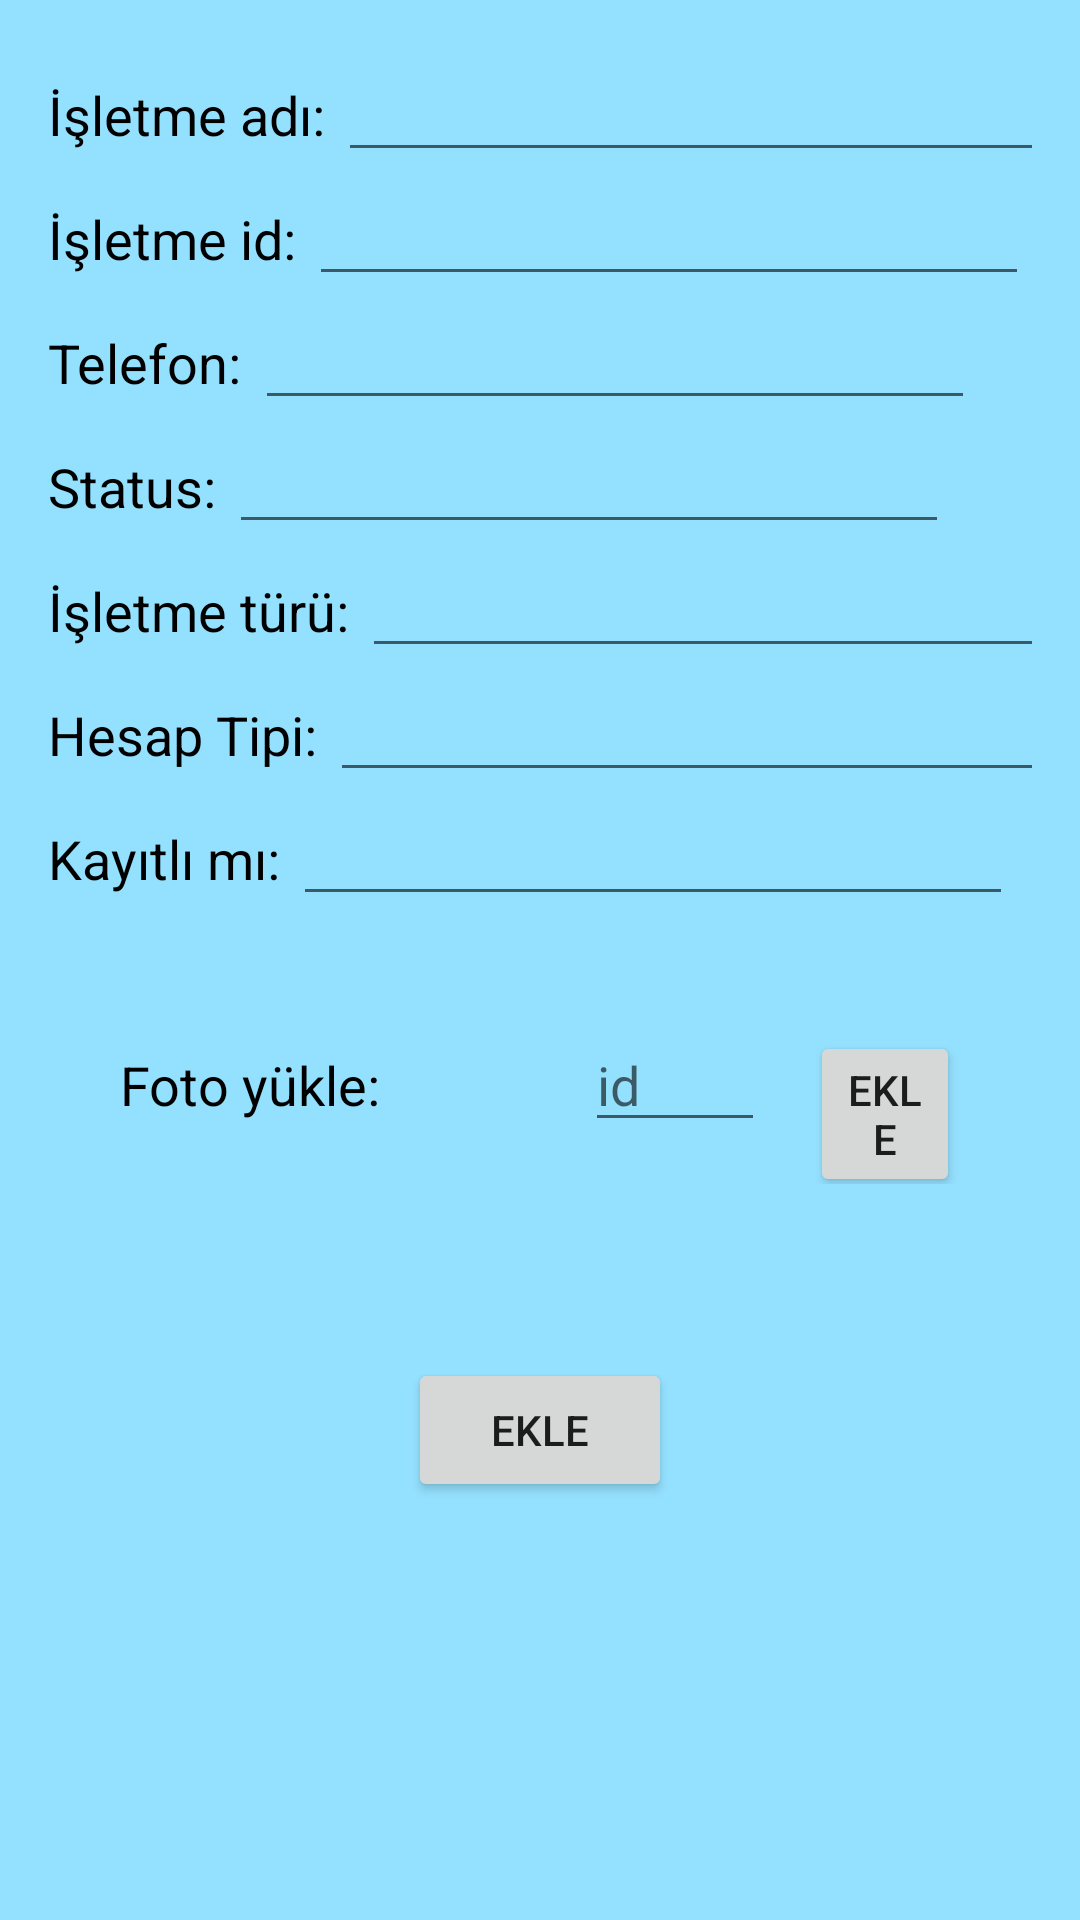

Here is an Android app screen rendered from its layout file. Give the layout XML and the strings, colors and styles it references.
<!-- AndroidManifest.xml: application theme Theme.SocialMap -->
<!-- res/layout/activity_admin_paneli.xml -->
<?xml version="1.0" encoding="utf-8"?>
<LinearLayout xmlns:android="http://schemas.android.com/apk/res/android"
    xmlns:app="http://schemas.android.com/apk/res-auto"
    xmlns:tools="http://schemas.android.com/tools"
    android:layout_width="match_parent"
    android:layout_height="match_parent"
    tools:context=".AdminPaneli"
    android:padding="16dp"
    android:background="@color/myColor"
    android:orientation="vertical">


    <LinearLayout
        android:layout_width="wrap_content"
        android:layout_height="wrap_content"
        android:orientation="horizontal">
        <TextView
            android:layout_width="wrap_content"
            android:layout_height="wrap_content"
            android:text="İşletme adı: "
            android:textSize="18dp"
            android:textColor="@color/black"/>

        <EditText
            android:id="@+id/isletmeAdi"
            android:layout_width="240dp"
            android:layout_height="wrap_content"
            android:textSize="18dp"/>
    </LinearLayout>
    <LinearLayout
        android:layout_width="wrap_content"
        android:layout_height="wrap_content"
        android:orientation="horizontal">
        <TextView
            android:layout_width="wrap_content"
            android:layout_height="wrap_content"
            android:text="İşletme id: "
            android:textSize="18dp"
            android:textColor="@color/black"/>

        <EditText
            android:id="@+id/isletmeId"
            android:layout_width="240dp"
            android:layout_height="wrap_content"
            android:textSize="18dp"/>
    </LinearLayout>

    <LinearLayout
        android:layout_width="wrap_content"
        android:layout_height="wrap_content"
        android:orientation="horizontal">
        <TextView
            android:layout_width="wrap_content"
            android:layout_height="wrap_content"
            android:text="Telefon: "
            android:textSize="18dp"
            android:textColor="@color/black"/>

        <EditText
            android:id="@+id/phoneNumber"
            android:layout_width="240dp"
            android:layout_height="wrap_content"
            android:textSize="18dp"/>
    </LinearLayout>
    <LinearLayout
        android:layout_width="wrap_content"
        android:layout_height="wrap_content"
        android:orientation="horizontal">
        <TextView
            android:layout_width="wrap_content"
            android:layout_height="wrap_content"
            android:text="Status: "
            android:textSize="18dp"
            android:textColor="@color/black"/>

        <EditText
            android:id="@+id/status"
            android:layout_width="240dp"
            android:layout_height="wrap_content"
            android:textSize="18dp"/>
    </LinearLayout>
    <LinearLayout
        android:layout_width="wrap_content"
        android:layout_height="wrap_content"
        android:orientation="horizontal">
        <TextView
            android:layout_width="wrap_content"
            android:layout_height="wrap_content"
            android:text="İşletme türü: "
            android:textSize="18dp"
            android:textColor="@color/black"/>

        <EditText
            android:id="@+id/isletmeTuru"
            android:layout_width="240dp"
            android:layout_height="wrap_content"
            android:textSize="18dp"/>
    </LinearLayout>
    <LinearLayout
        android:layout_width="wrap_content"
        android:layout_height="wrap_content"
        android:orientation="horizontal">
        <TextView
            android:layout_width="wrap_content"
            android:layout_height="wrap_content"
            android:text="Hesap Tipi: "
            android:textSize="18dp"
            android:textColor="@color/black"/>

        <EditText
            android:id="@+id/hesapTipi"
            android:layout_width="240dp"
            android:layout_height="wrap_content"
            android:textSize="18dp"/>
    </LinearLayout>
    <LinearLayout
        android:layout_width="wrap_content"
        android:layout_height="wrap_content"
        android:orientation="horizontal">
        <TextView
            android:layout_width="wrap_content"
            android:layout_height="wrap_content"
            android:text="Kayıtlı mı: "
            android:textSize="18dp"
            android:textColor="@color/black"/>

        <EditText
            android:id="@+id/kayitliMi"
            android:layout_width="240dp"
            android:layout_height="wrap_content"
            android:textSize="18dp"/>
    </LinearLayout>

    <LinearLayout
        android:layout_width="wrap_content"
        android:layout_height="wrap_content"
        android:orientation="horizontal"
        android:padding="24dp"
        android:background="@drawable/edittext_background"
        android:layout_gravity="center"
        android:layout_marginVertical="10dp">
        <TextView
            android:layout_width="wrap_content"
            android:layout_height="wrap_content"
            android:text="Foto yükle: "
            android:textSize="18dp"
            android:textColor="@color/black"/>

        <ImageView
            android:id="@+id/imgPickImage"
            android:layout_width="40dp"
            android:layout_height="40dp"
            android:src="@drawable/ic_baseline_photo_camera_24"
            android:layout_marginHorizontal="12dp"/>

        <EditText
            android:id="@+id/imageId"
            android:layout_width="60dp"
            android:layout_height="wrap_content"
            android:hint="id"
            android:layout_marginRight="15dp"/>

        <Button
            android:id="@+id/fotoEkle"
            android:layout_width="wrap_content"
            android:layout_height="wrap_content"
            android:text="ekle"/>
    </LinearLayout>


    <Button
        android:id="@+id/isletmeEkle"
        android:layout_width="wrap_content"
        android:layout_height="wrap_content"
        android:text="ekle"
        android:layout_gravity="center"
        android:layout_marginTop="24dp"/>


</LinearLayout>
<!-- resources referenced by this layout -->
<resources>
  <color name="black">#FF000000</color>
  <color name="myColor">#94e1ff</color>
  <style name="Theme.SocialMap" parent="Theme.MaterialComponents.DayNight.DarkActionBar">
          
          <item name="colorPrimary">@color/purple_500</item>
          <item name="colorPrimaryVariant">@color/purple_700</item>
          <item name="colorOnPrimary">@color/white</item>
          
          <item name="colorSecondary">@color/teal_200</item>
          <item name="colorSecondaryVariant">@color/teal_700</item>
          <item name="colorOnSecondary">@color/black</item>
          
          <item name="android:statusBarColor" tools:targetApi="l">?attr/colorPrimaryVariant</item>
          
      </style>
  <color name="purple_500">#FF6200EE</color>
  <color name="purple_700">#FF3700B3</color>
  <color name="white">#FFFFFFFF</color>
  <color name="teal_200">#FF03DAC5</color>
  <color name="teal_700">#FF018786</color>
</resources>
